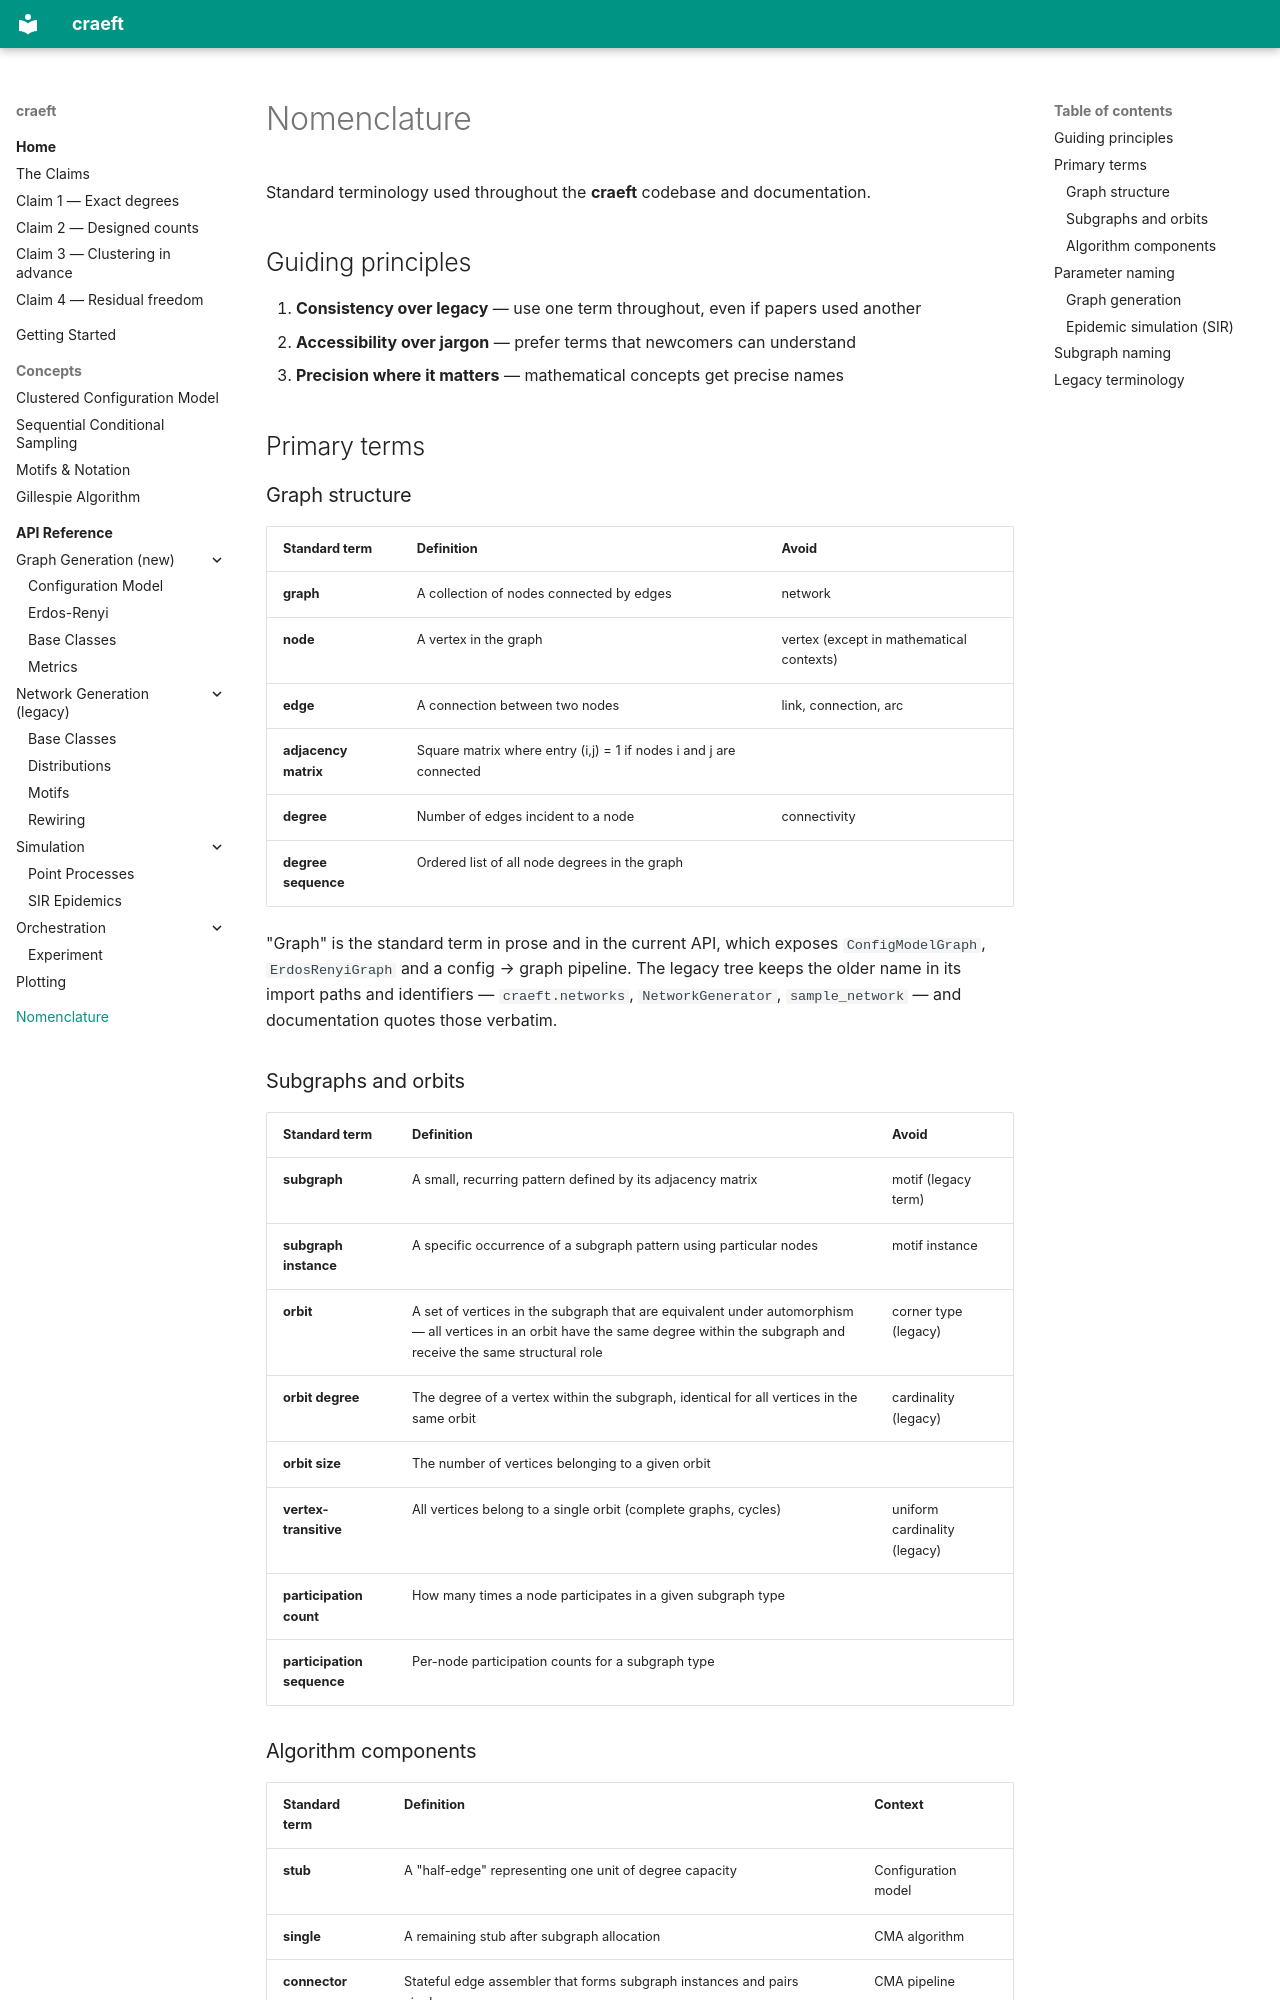

repository: martinritchie/craeft · page: nomenclature/index.html · generator: mkdocs

# Nomenclature

Standard terminology used throughout the **craeft** codebase and
documentation.

## Guiding principles

1. **Consistency over legacy** — use one term throughout, even if papers used another
2. **Accessibility over jargon** — prefer terms that newcomers can understand
3. **Precision where it matters** — mathematical concepts get precise names

## Primary terms

### Graph structure

| Standard term | Definition | Avoid |
|---------------|------------|-------|
| **graph** | A collection of nodes connected by edges | network |
| **node** | A vertex in the graph | vertex (except in mathematical contexts) |
| **edge** | A connection between two nodes | link, connection, arc |
| **adjacency matrix** | Square matrix where entry (i,j) = 1 if nodes i and j are connected | |
| **degree** | Number of edges incident to a node | connectivity |
| **degree sequence** | Ordered list of all node degrees in the graph | |

"Graph" is the standard term in prose and in the current API, which exposes
`ConfigModelGraph`, `ErdosRenyiGraph` and a config → graph pipeline. The legacy
tree keeps the older name in its import paths and identifiers — `craeft.networks`,
`NetworkGenerator`, `sample_network` — and documentation quotes those verbatim.

### Subgraphs and orbits

| Standard term | Definition | Avoid |
|---------------|------------|-------|
| **subgraph** | A small, recurring pattern defined by its adjacency matrix | motif (legacy term) |
| **subgraph instance** | A specific occurrence of a subgraph pattern using particular nodes | motif instance |
| **orbit** | A set of vertices in the subgraph that are equivalent under automorphism — all vertices in an orbit have the same degree within the subgraph and receive the same structural role | corner type (legacy) |
| **orbit degree** | The degree of a vertex within the subgraph, identical for all vertices in the same orbit | cardinality (legacy) |
| **orbit size** | The number of vertices belonging to a given orbit | |
| **vertex-transitive** | All vertices belong to a single orbit (complete graphs, cycles) | uniform cardinality (legacy) |
| **participation count** | How many times a node participates in a given subgraph type | |
| **participation sequence** | Per-node participation counts for a subgraph type | |
